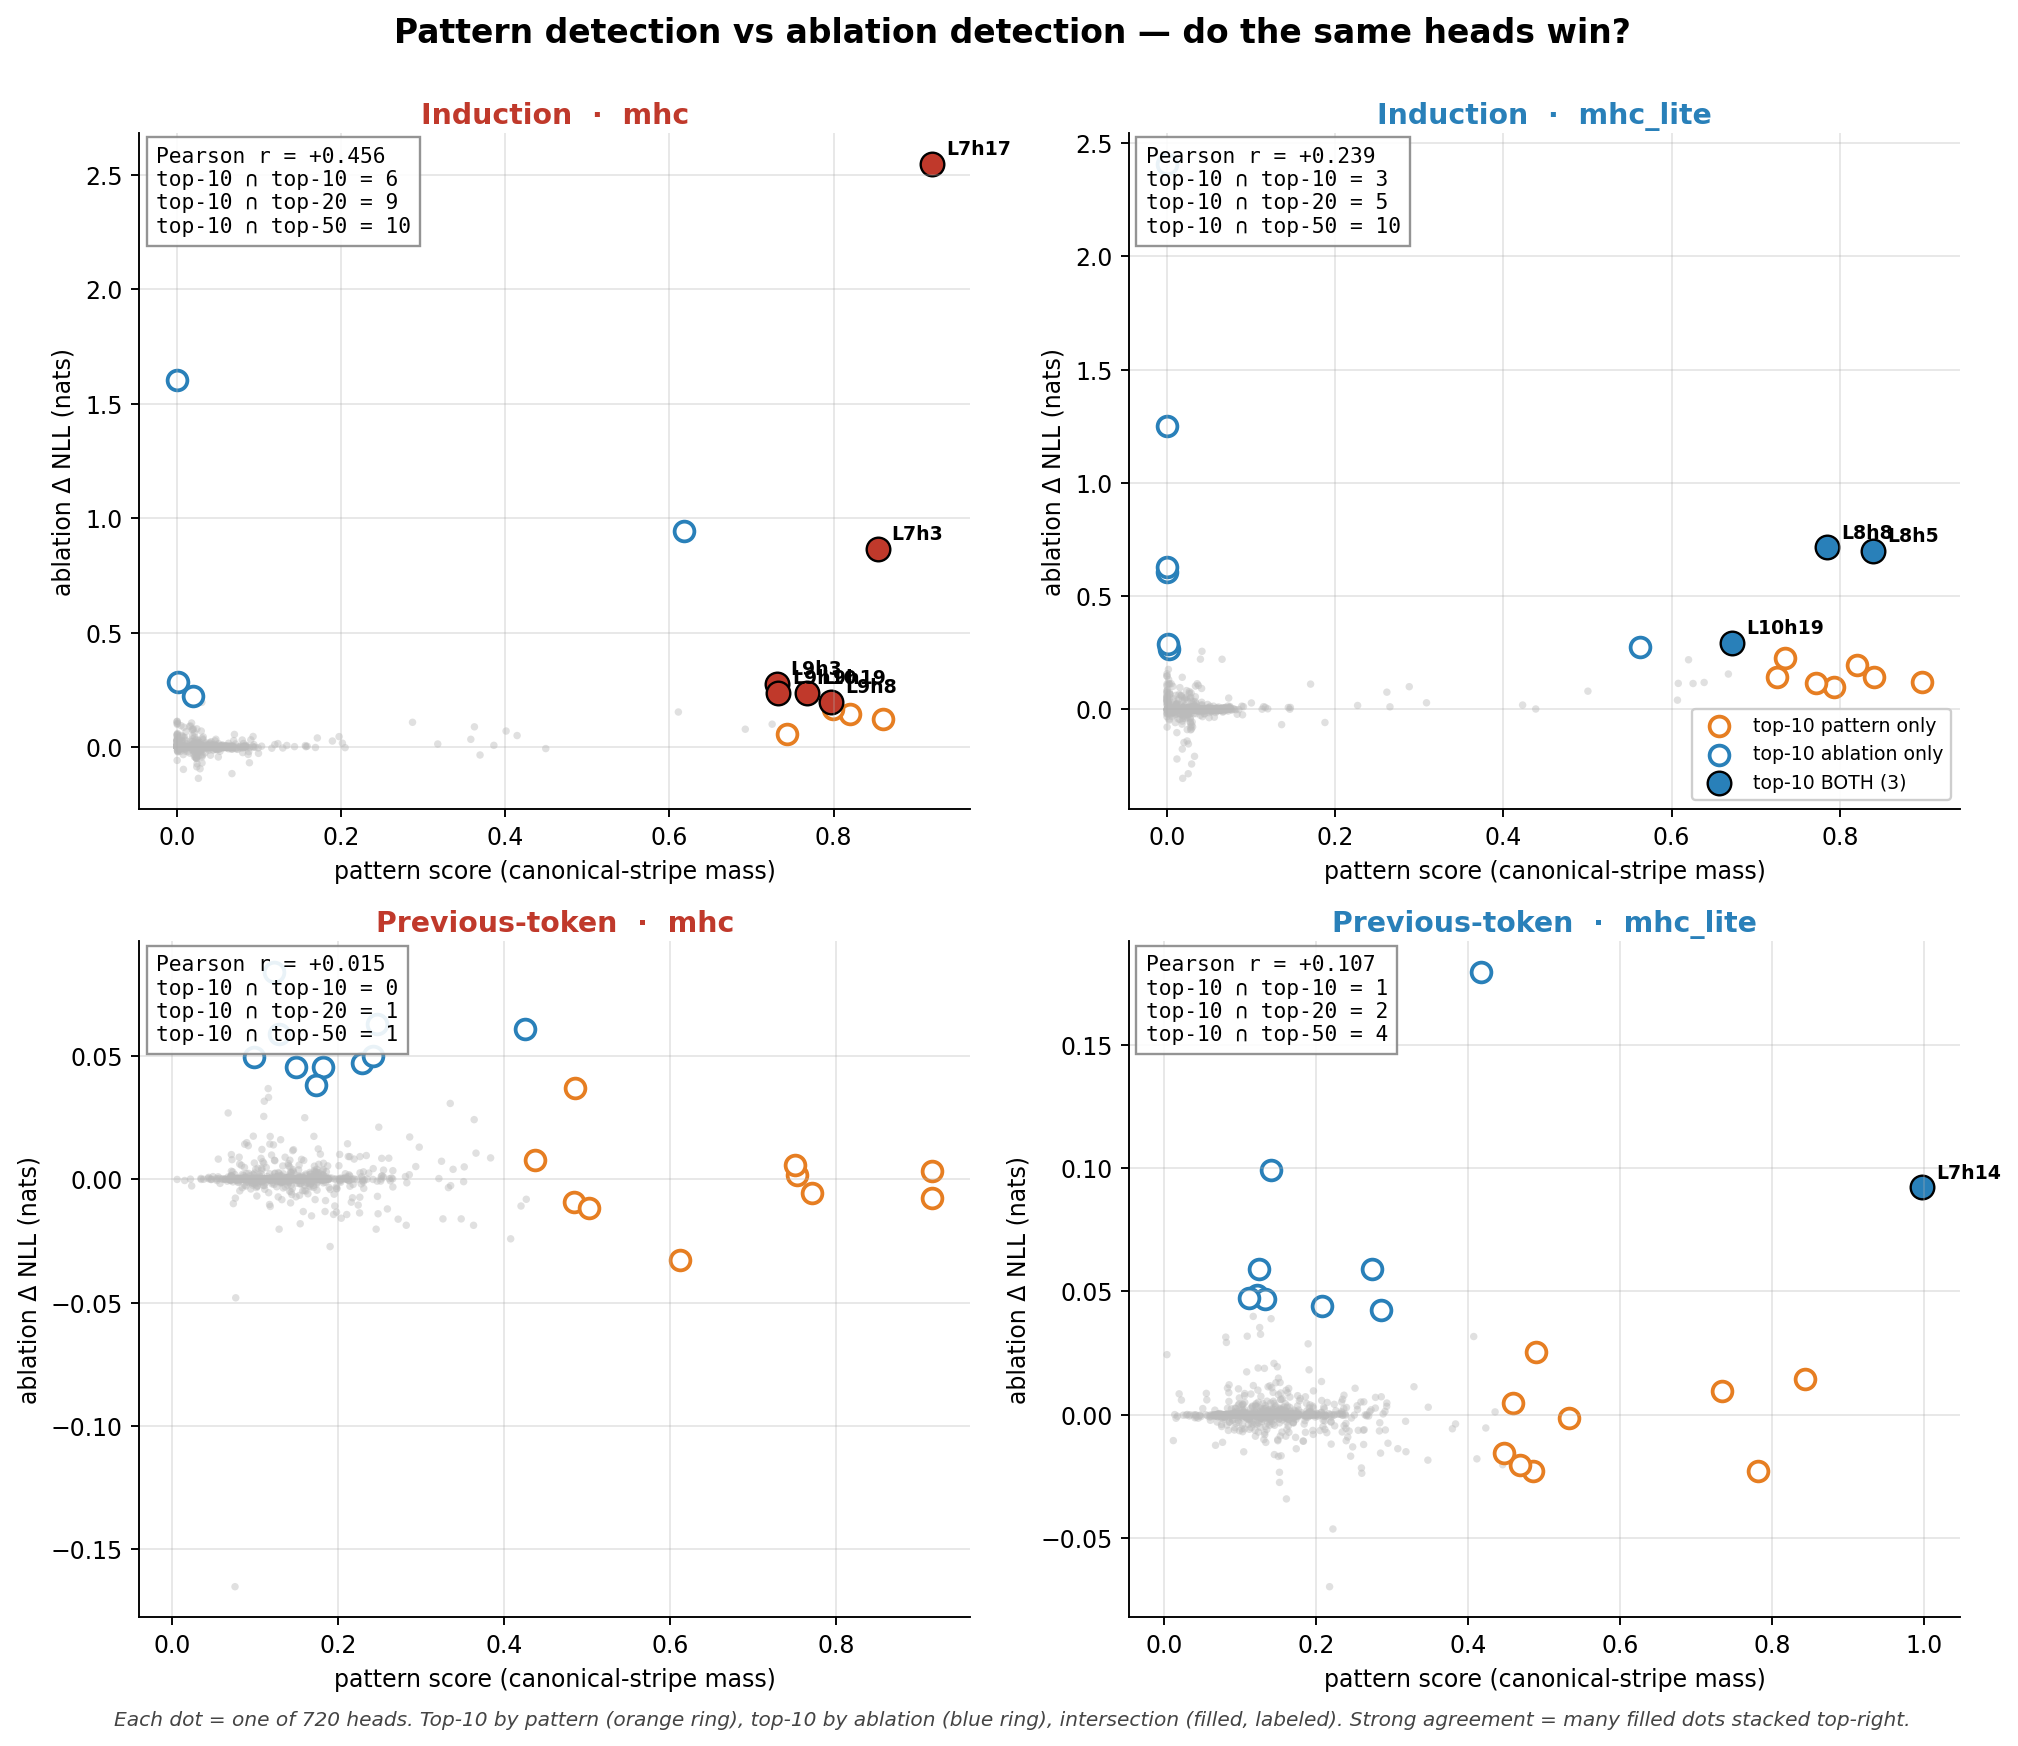

The file beside this chart, header and first rows:
detector, model, pearson, top10_x_top10, top10_x_top20, top10_x_top50
induction, mhc, 0.4558, 6, 9, 10
induction, mhc_lite, 0.239, 3, 5, 10
prev_token, mhc, 0.01531, 0, 1, 1
prev_token, mhc_lite, 0.1067, 1, 2, 4
